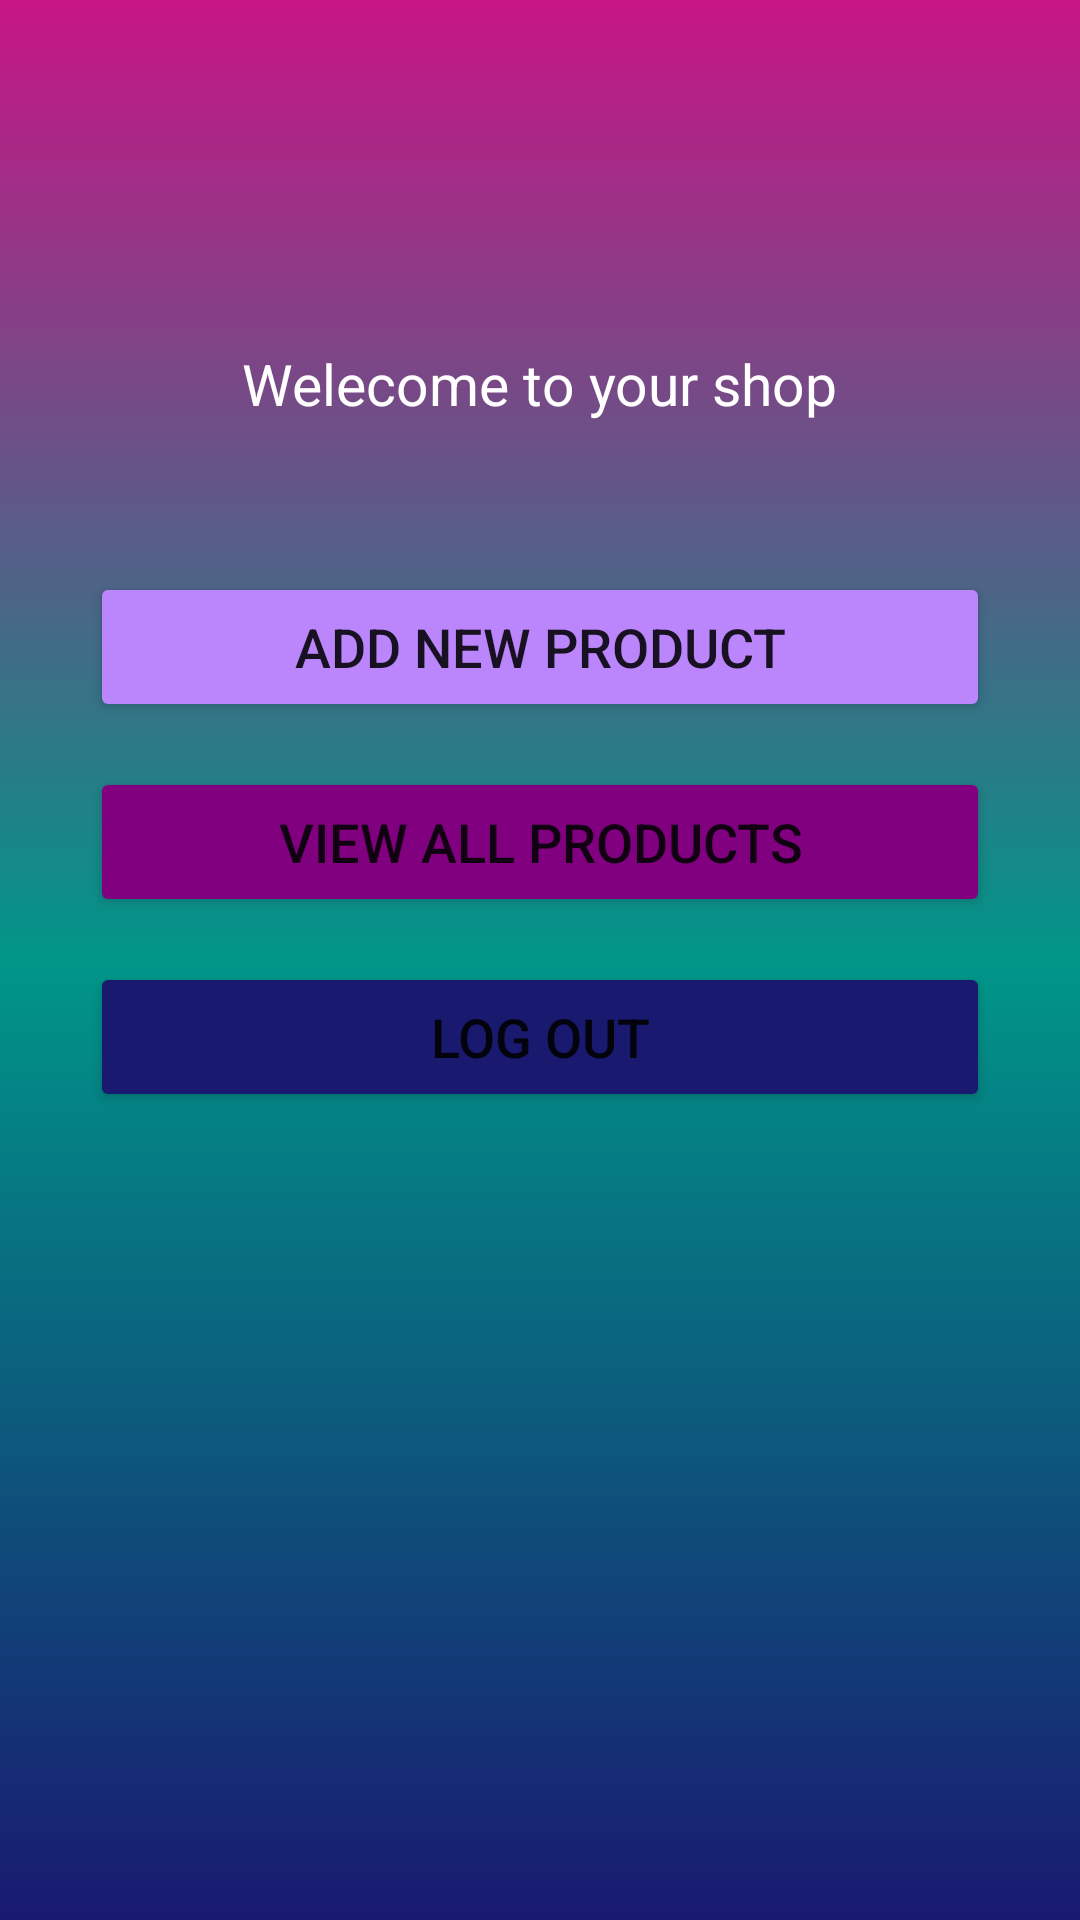

Android layout source for this screen:
<!-- AndroidManifest.xml: application theme Theme.NewAndroidApp -->
<!-- res/layout/activity_seller.xml -->
<?xml version="1.0" encoding="utf-8"?>
<androidx.constraintlayout.widget.ConstraintLayout xmlns:android="http://schemas.android.com/apk/res/android"
    xmlns:app="http://schemas.android.com/apk/res-auto"
    xmlns:tools="http://schemas.android.com/tools"
    android:layout_width="match_parent"
    android:layout_height="match_parent"
    android:background="@drawable/sellerbackgroundcolor"
    tools:context=".Seller">

    <TextView
    android:id="@+id/sellerName"
    android:layout_width="match_parent"
    android:layout_height="wrap_content"
    android:textSize="26sp"
    android:textAlignment="center"
    android:textColor="@color/white"
    android:layout_marginTop="40dp"
    app:layout_constraintTop_toTopOf="parent"
   />
    <TextView
        android:id="@+id/welcome"
        android:layout_width="wrap_content"
        android:layout_height="wrap_content"
        android:text="Welecome to your shop"
        android:textSize="19sp"
        android:layout_marginTop="40dp"
        android:textColor="@color/white"
        app:layout_constraintRight_toRightOf="parent"
        app:layout_constraintLeft_toLeftOf="parent"
        app:layout_constraintTop_toBottomOf="@+id/sellerName"
        />
<Button
    android:id="@+id/addNewProduct"
    android:layout_width="300dp"
    android:layout_height="50dp"
    android:layout_marginTop="50dp"
    android:text="@string/add_new_product"
    android:textSize="18sp"
    android:backgroundTint="@color/purple_200"
    app:layout_constraintTop_toBottomOf="@id/welcome"
    app:layout_constraintLeft_toLeftOf="parent"
    app:layout_constraintRight_toRightOf="parent"
    android:textAlignment="center"/>
    <Button
        android:id="@+id/viewProducts"
        android:layout_width="300dp"
        android:layout_height="50dp"
        android:text="View all products"
        android:textSize="18sp"
        android:backgroundTint="#800080"
        android:textAlignment="center"
        android:layout_marginTop="15dp"
        app:layout_constraintLeft_toLeftOf="parent"
        app:layout_constraintRight_toRightOf="parent"
        app:layout_constraintTop_toBottomOf="@+id/addNewProduct"/>
    <Button
        android:id="@+id/logOut"
        android:layout_width="300dp"
        android:layout_height="50dp"
        android:text="Log Out"
        android:textSize="18sp"
        android:backgroundTint="#191970"
        android:textAlignment="center"
        android:layout_marginTop="15dp"
        app:layout_constraintLeft_toLeftOf="parent"
        app:layout_constraintRight_toRightOf="parent"
        app:layout_constraintTop_toBottomOf="@+id/viewProducts"/>
</androidx.constraintlayout.widget.ConstraintLayout>
<!-- resources referenced by this layout -->
<resources>
  <!-- drawable sellerbackgroundcolor (drawable) -->
  <?xml version="1.0" encoding="utf-8"?>
  <shape xmlns:android="http://schemas.android.com/apk/res/android"
      android:shape="rectangle">
      <gradient
          android:startColor="#c71585"
          android:centerColor="#009688"
          android:endColor="#191970"
          android:angle="-270" />
  </shape>
  <string name="add_new_product">Add new product</string>
  <style name="Theme.NewAndroidApp" parent="Theme.MaterialComponents.DayNight.NoActionBar">
          
          <item name="colorPrimary">@color/purple_500</item>
          <item name="colorPrimaryVariant">@color/purple_700</item>
          <item name="colorOnPrimary">@color/white</item>
          
          <item name="colorSecondary">@color/teal_200</item>
          <item name="colorSecondaryVariant">@color/teal_700</item>
          <item name="colorOnSecondary">@color/black</item>
          
          <item name="android:statusBarColor" tools:targetApi="l">?attr/colorPrimaryVariant</item>
          
      </style>
  <!-- not gathered from this repository: default colours our renderer supplied (Android Studio template values) -->
  <color name="purple_200">#FFBB86FC</color>
  <color name="purple_500">#FF6200EE</color>
  <color name="purple_700">#FF3700B3</color>
  <color name="teal_200">#FF03DAC5</color>
  <color name="teal_700">#FF018786</color>
  <color name="black">#FF000000</color>
  <color name="white">#FFFFFFFF</color>
</resources>
